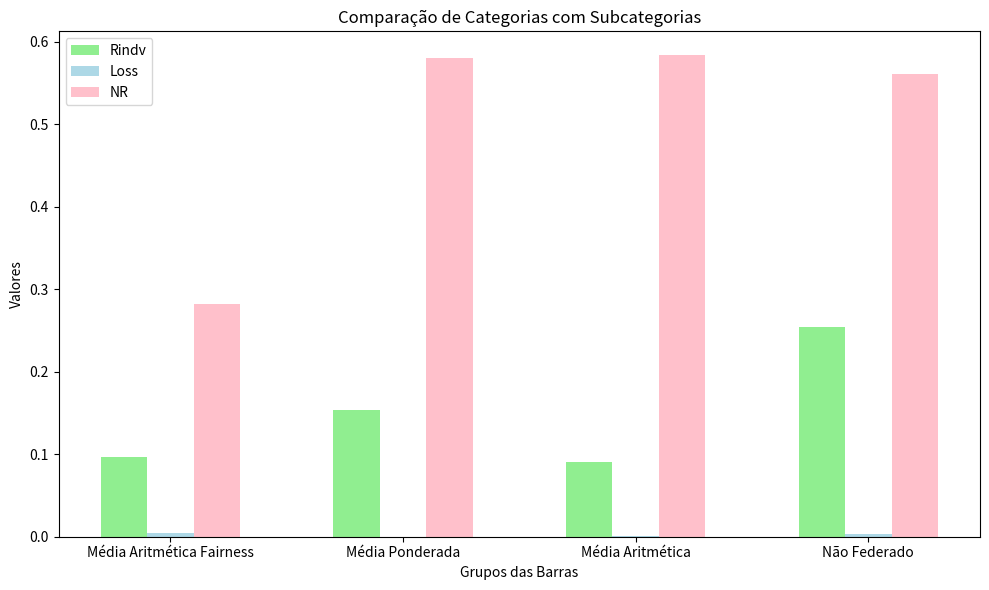

Write Python code to recreate this figure.
import matplotlib.pyplot as plt
import numpy as np

# Dados
categorias = [
    'Média Aritmética Fairness', 'Média Ponderada', 'Média Aritmética', 'Não Federado'
]
subcategorias = ['Rindv', 'Loss', 'NR']
valores_por_grupo = np.array([
    [0.096040070, 0.153299317, 0.090358347, 0.254105717],
    [0.004058505, 0.000017779, 0.001085988, 0.003157894],
    [0.281483173, 0.579653025, 0.583328843, 0.560349882],
])

cores = ['lightgreen', 'lightblue', 'pink']

largura_barra = 0.2
n_barras = len(subcategorias)
indice = np.arange(len(categorias))

fig, ax = plt.subplots(figsize=(10, 6))

# Criando as barras para cada subcategoria em cada categoria
for i in range(n_barras):
    ax.bar(indice + i * largura_barra, valores_por_grupo[i], width=largura_barra, label=subcategorias[i], color=cores[i])

ax.set_xlabel('Grupos das Barras')
ax.set_ylabel('Valores')
ax.set_title('Comparação de Categorias com Subcategorias')
ax.set_xticks(indice + largura_barra * (n_barras - 1) / 2)
ax.set_xticklabels(categorias)
ax.legend()

plt.tight_layout()
plt.show()
